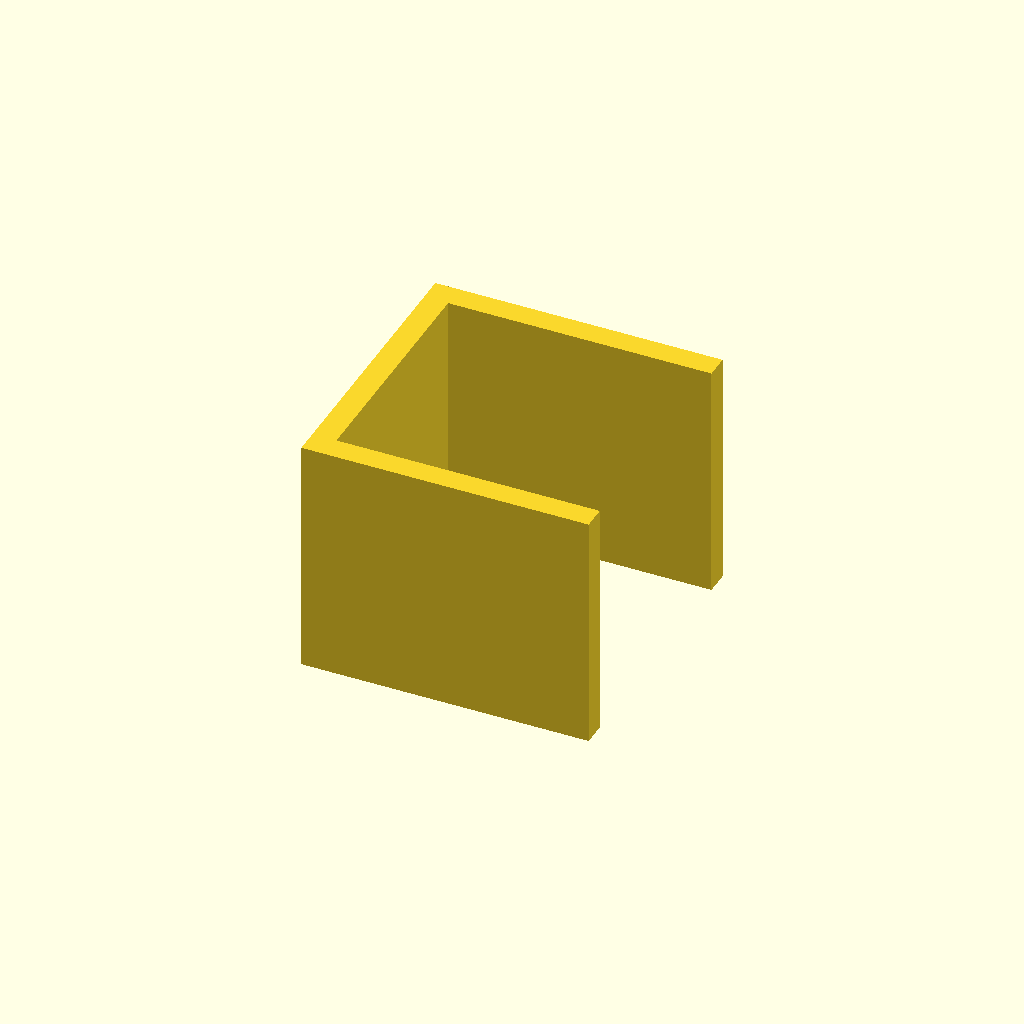
Cell 1: the model at its default parameters.
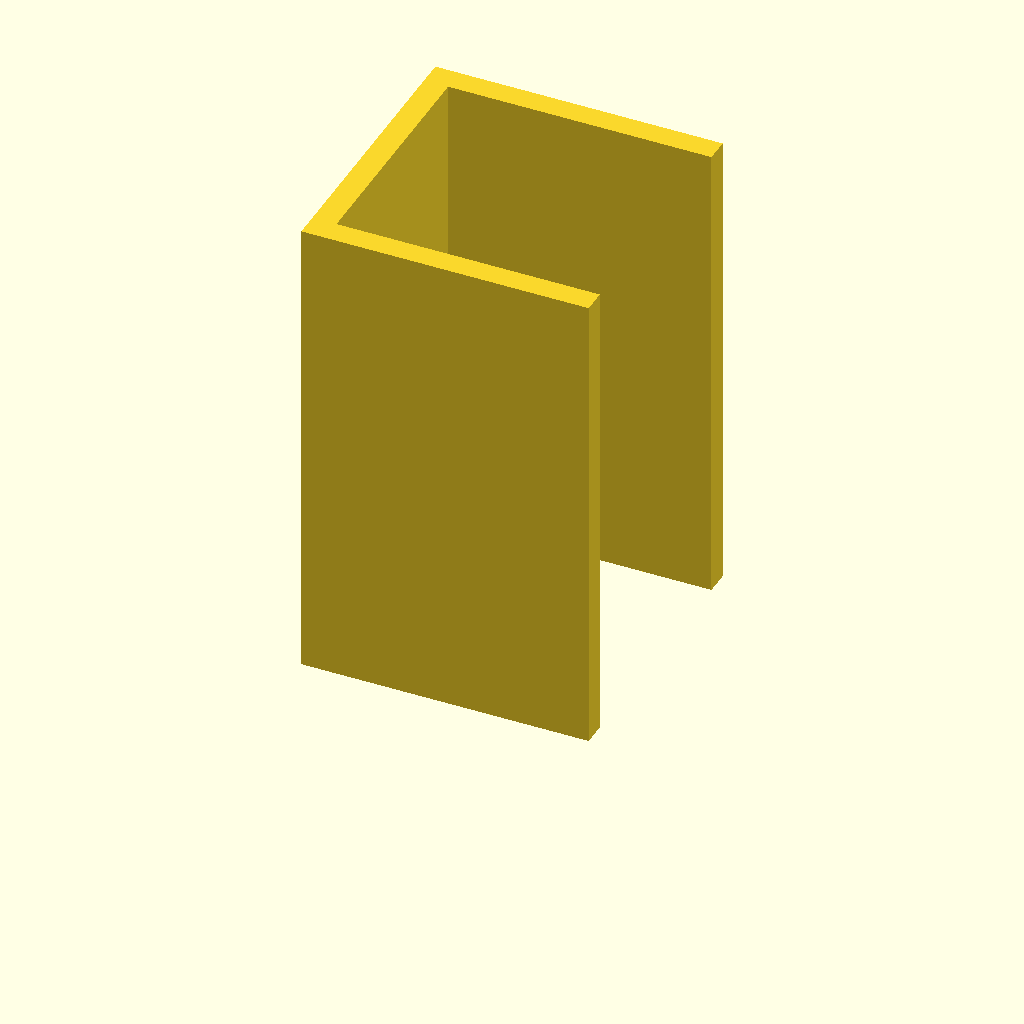
Cell 2: the same model with plate_t = 100.
One fixed orthographic camera (rotation 55°, 0°, 25°; colour scheme Cornfield) for every cell.
OpenSCAD source file optional_data/data/sketch3/structsections/part_0030.scad:
$fn = 32;

// ----------------------------------------------------------------------
// Structural section: channel 60 x 60 mm
// ----------------------------------------------------------------------

// --- parameters (mm) ---
sec_w = 60;               // channel width, X
sec_h = 60;               // channel height, Y
flange_t = 5;             // flange thickness
web_t = 5;                // web thickness
plate_t = 50;             // cut length, Z (extrusion height)

profile = [[0, 0], [60, 0], [60, 5], [5, 5], [5, 55], [60, 55], [60, 60], [0, 60]];  // primary outline, 8 points, counter clockwise

// --- the one profile operation ---
linear_extrude(height = plate_t) polygon(points = profile);
Parameter table extracted from the source (name, type, default, range or options):
sec_w: number, default 60
sec_h: number, default 60
flange_t: number, default 5
web_t: number, default 5
plate_t: number, default 50
